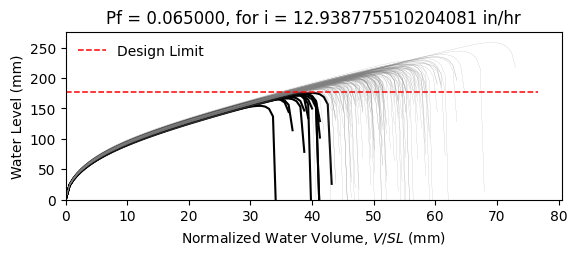

Data behind this chart, as committed beside it:
W10X15, L = 360.0 in, slope = 0.020833333333333332 in/in, dead load = 6.944444444444444e-05 kip/in…
zwlim AISC Appendix 2, zwlim DAMP, zwlim Proposed for ASCE 7, zwlim Neglect Ponding, dhnom Denver, dhnom New York, dhnom New Orleans, dh Denver, dh New York, dh New Orleans, dmax
6.464, 5.286, 5.892, 8.509, 1.13, 1.13, 1.13, 2.788, 2.788, 2.788, 8.221, Safe, 
6.464, 5.286, 5.892, 8.509, 1.13, 1.13, 1.13, 2.788, 2.788, 2.788, 7.492, Safe, 
6.464, 5.286, 5.892, 8.509, 1.13, 1.13, 1.13, 2.788, 2.788, 2.788, 7.453, Safe, 
6.464, 5.286, 5.892, 8.509, 1.13, 1.13, 1.13, 2.788, 2.788, 2.788, 8.566, Safe, 
6.464, 5.286, 5.892, 8.509, 1.13, 1.13, 1.13, 2.788, 2.788, 2.788, 6.907, Fail, 
6.464, 5.286, 5.892, 8.509, 1.13, 1.13, 1.13, 2.788, 2.788, 2.788, 10.17, Safe, 
6.464, 5.286, 5.892, 8.509, 1.13, 1.13, 1.13, 2.788, 2.788, 2.788, 7.853, Safe, 
6.464, 5.286, 5.892, 8.509, 1.13, 1.13, 1.13, 2.788, 2.788, 2.788, 7.229, Safe, 
6.464, 5.286, 5.892, 8.509, 1.13, 1.13, 1.13, 2.788, 2.788, 2.788, 8.248, Safe, 
6.464, 5.286, 5.892, 8.509, 1.13, 1.13, 1.13, 2.788, 2.788, 2.788, 7.749, Safe, 
6.464, 5.286, 5.892, 8.509, 1.13, 1.13, 1.13, 2.788, 2.788, 2.788, 6.748, Fail, 
6.464, 5.286, 5.892, 8.509, 1.13, 1.13, 1.13, 2.788, 2.788, 2.788, 6.644, Fail, 
6.464, 5.286, 5.892, 8.509, 1.13, 1.13, 1.13, 2.788, 2.788, 2.788, 8.531, Safe, 
6.464, 5.286, 5.892, 8.509, 1.13, 1.13, 1.13, 2.788, 2.788, 2.788, 7.402, Safe, 
6.464, 5.286, 5.892, 8.509, 1.13, 1.13, 1.13, 2.788, 2.788, 2.788, 8.327, Safe, 
6.464, 5.286, 5.892, 8.509, 1.13, 1.13, 1.13, 2.788, 2.788, 2.788, 7.762, Safe, 
6.464, 5.286, 5.892, 8.509, 1.13, 1.13, 1.13, 2.788, 2.788, 2.788, 7.98, Safe, 
6.464, 5.286, 5.892, 8.509, 1.13, 1.13, 1.13, 2.788, 2.788, 2.788, 8.768, Safe, 
6.464, 5.286, 5.892, 8.509, 1.13, 1.13, 1.13, 2.788, 2.788, 2.788, 7.321, Safe, 
6.464, 5.286, 5.892, 8.509, 1.13, 1.13, 1.13, 2.788, 2.788, 2.788, 7.763, Safe, 
6.464, 5.286, 5.892, 8.509, 1.13, 1.13, 1.13, 2.788, 2.788, 2.788, 7.141, Safe, 
6.464, 5.286, 5.892, 8.509, 1.13, 1.13, 1.13, 2.788, 2.788, 2.788, 8.377, Safe, 
6.464, 5.286, 5.892, 8.509, 1.13, 1.13, 1.13, 2.788, 2.788, 2.788, 8.217, Safe, 
6.464, 5.286, 5.892, 8.509, 1.13, 1.13, 1.13, 2.788, 2.788, 2.788, 7.859, Safe, 
6.464, 5.286, 5.892, 8.509, 1.13, 1.13, 1.13, 2.788, 2.788, 2.788, 7.719, Safe, 
6.464, 5.286, 5.892, 8.509, 1.13, 1.13, 1.13, 2.788, 2.788, 2.788, 6.877, Fail, 
6.464, 5.286, 5.892, 8.509, 1.13, 1.13, 1.13, 2.788, 2.788, 2.788, 8.313, Safe, 
6.464, 5.286, 5.892, 8.509, 1.13, 1.13, 1.13, 2.788, 2.788, 2.788, 7.798, Safe, 
6.464, 5.286, 5.892, 8.509, 1.13, 1.13, 1.13, 2.788, 2.788, 2.788, 7.353, Safe, 
6.464, 5.286, 5.892, 8.509, 1.13, 1.13, 1.13, 2.788, 2.788, 2.788, 8.721, Safe, 
6.464, 5.286, 5.892, 8.509, 1.13, 1.13, 1.13, 2.788, 2.788, 2.788, 8.297, Safe, 
6.464, 5.286, 5.892, 8.509, 1.13, 1.13, 1.13, 2.788, 2.788, 2.788, 8.1, Safe, 
6.464, 5.286, 5.892, 8.509, 1.13, 1.13, 1.13, 2.788, 2.788, 2.788, 7.491, Safe, 
6.464, 5.286, 5.892, 8.509, 1.13, 1.13, 1.13, 2.788, 2.788, 2.788, 8.732, Safe, 
6.464, 5.286, 5.892, 8.509, 1.13, 1.13, 1.13, 2.788, 2.788, 2.788, 8.306, Safe, 
6.464, 5.286, 5.892, 8.509, 1.13, 1.13, 1.13, 2.788, 2.788, 2.788, 7.304, Safe, 
6.464, 5.286, 5.892, 8.509, 1.13, 1.13, 1.13, 2.788, 2.788, 2.788, 7.938, Safe, 
6.464, 5.286, 5.892, 8.509, 1.13, 1.13, 1.13, 2.788, 2.788, 2.788, 8.301, Safe, 
6.464, 5.286, 5.892, 8.509, 1.13, 1.13, 1.13, 2.788, 2.788, 2.788, 8.654, Safe, 
6.464, 5.286, 5.892, 8.509, 1.13, 1.13, 1.13, 2.788, 2.788, 2.788, 6.821, Fail, 
6.464, 5.286, 5.892, 8.509, 1.13, 1.13, 1.13, 2.788, 2.788, 2.788, 8.995, Safe, 
6.464, 5.286, 5.892, 8.509, 1.13, 1.13, 1.13, 2.788, 2.788, 2.788, 7.632, Safe, 
6.464, 5.286, 5.892, 8.509, 1.13, 1.13, 1.13, 2.788, 2.788, 2.788, 7.695, Safe, 
6.464, 5.286, 5.892, 8.509, 1.13, 1.13, 1.13, 2.788, 2.788, 2.788, 7.851, Safe, 
6.464, 5.286, 5.892, 8.509, 1.13, 1.13, 1.13, 2.788, 2.788, 2.788, 8.54, Safe, 
6.464, 5.286, 5.892, 8.509, 1.13, 1.13, 1.13, 2.788, 2.788, 2.788, 7.025, Safe, 
6.464, 5.286, 5.892, 8.509, 1.13, 1.13, 1.13, 2.788, 2.788, 2.788, 7.991, Safe, 
6.464, 5.286, 5.892, 8.509, 1.13, 1.13, 1.13, 2.788, 2.788, 2.788, 7.291, Safe, 
6.464, 5.286, 5.892, 8.509, 1.13, 1.13, 1.13, 2.788, 2.788, 2.788, 7.944, Safe, 
6.464, 5.286, 5.892, 8.509, 1.13, 1.13, 1.13, 2.788, 2.788, 2.788, 7.279, Safe, 
6.464, 5.286, 5.892, 8.509, 1.13, 1.13, 1.13, 2.788, 2.788, 2.788, 8.308, Safe, 
6.464, 5.286, 5.892, 8.509, 1.13, 1.13, 1.13, 2.788, 2.788, 2.788, 6.531, Fail, 
6.464, 5.286, 5.892, 8.509, 1.13, 1.13, 1.13, 2.788, 2.788, 2.788, 8.02, Safe, 
6.464, 5.286, 5.892, 8.509, 1.13, 1.13, 1.13, 2.788, 2.788, 2.788, 7.481, Safe, 
6.464, 5.286, 5.892, 8.509, 1.13, 1.13, 1.13, 2.788, 2.788, 2.788, 8.937, Safe, 
6.464, 5.286, 5.892, 8.509, 1.13, 1.13, 1.13, 2.788, 2.788, 2.788, 7.182, Safe, 
6.464, 5.286, 5.892, 8.509, 1.13, 1.13, 1.13, 2.788, 2.788, 2.788, 7.74, Safe, 
6.464, 5.286, 5.892, 8.509, 1.13, 1.13, 1.13, 2.788, 2.788, 2.788, 7.287, Safe, 
6.464, 5.286, 5.892, 8.509, 1.13, 1.13, 1.13, 2.788, 2.788, 2.788, 6.999, Safe, 
... 142 more rows
